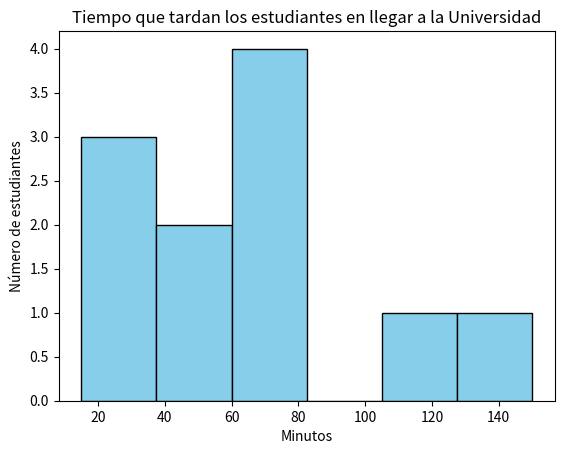

Write the Python code that produced this figure.
import matplotlib.pyplot as plt

# Datos reales de la encuesta
# 4 personas dijeron 60 min, 2 dijeron 15 min, 1 dijo que 30min, 1 dijo que 2h con 30 min, 1 dijo 120 min
tiempos = [60, 60, 60, 60, 15, 15, 45, 45, 30, 150, 120]

# Crear el histograma
plt.hist(tiempos, bins=6, color='skyblue', edgecolor='black')

# Personalizar el gráfico
plt.title("Tiempo que tardan los estudiantes en llegar a la Universidad")
plt.xlabel("Minutos")
plt.ylabel("Número de estudiantes")

# Mostrar el histograma
plt.show()

